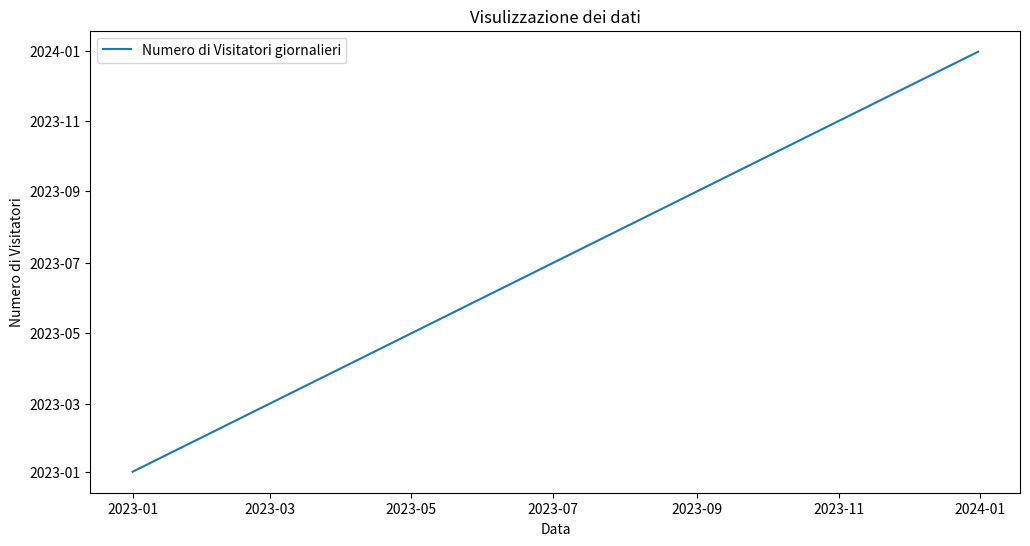

Write the Python code that produced this figure.
#ESERCIZIO FINALE
#PARTE 1 = TEMPO:40 MINUTI -- REALE: 45 MINUTI
#PARTE 2= TEMPO: 30 MINUTI -- REALE: 20 MINUTI
#PARTE 3= TEMPO: 30 MINUTI -- REALE: 25 MINUTI
#PARTE 4= TEMPO: ????????? -- REALE: 

import numpy as np
import pandas as pd
import matplotlib.pyplot as plt

def genera_dati():
    media_visitatori = 2000
    deviazione_standard = 500
    visitatori = np.random.normal(media_visitatori, deviazione_standard, size=365)           # Genera 365 valori casuali con media 2000 e deviazione standard 500  

    serie = pd.date_range(start='2023-01-01', periods= 365)                             # Crea una serie temporale 
    visitorori_serie = pd.Series(visitatori, index=serie)
    print(visitorori_serie)                                                               # Visualizza i primi 5 valori per verifica

    trend = np.linspace(0, 1000, 365)                                                      #creazione di un trend 
    aggiungi_trend = visitorori_serie + trend
    print(aggiungi_trend)

    return visitorori_serie,serie

def creazione_dataframe(serie,visitatori_serie):
    df_visitatori = pd.DataFrame({"Data":serie, "Numero di Visitatori": visitatori_serie})      #creazione del dataframe
    print(df_visitatori)
    return df_visitatori

def analisi_dei_dati(df_visitatori):
    media_visitatori = df_visitatori.resample('ME').mean()  
    print("Media divisa per mesi ")                                                 #raggruppo i dati per mese ed eseguo la media
    print(media_visitatori)

    deviazione_standard = df_visitatori.resample('ME').std()                                #raggruppo i dati per mese ed eseguo la deviazione standard
    print("Deviazione standard per mesi")
    print(deviazione_standard)
    
    return media_visitatori, deviazione_standard


def visualizza_dati(df_visitatori):
    plt.figure(figsize=(12,6))                                              #larghezza 12 pollici e altezza 6
    plt.plot(df_visitatori.index,df_visitatori["Numero di Visitatori"], label= "Numero di Visitatori giornalieri")
    plt.xlabel("Data")                                                      #asse x
    plt.ylabel("Numero di Visitatori")                                      #asse y
    plt.title("Visulizzazione dei dati")                                    #aggiunge un titolo
    plt.legend()                                                            #aggiunge un etichetta
    plt.show()                                                              #mostra output








visitatori_serie,serie= genera_dati()
df_visitatori = creazione_dataframe(visitatori_serie,serie)
media_visitatori = analisi_dei_dati(df_visitatori)
grafico = visualizza_dati(df_visitatori)







